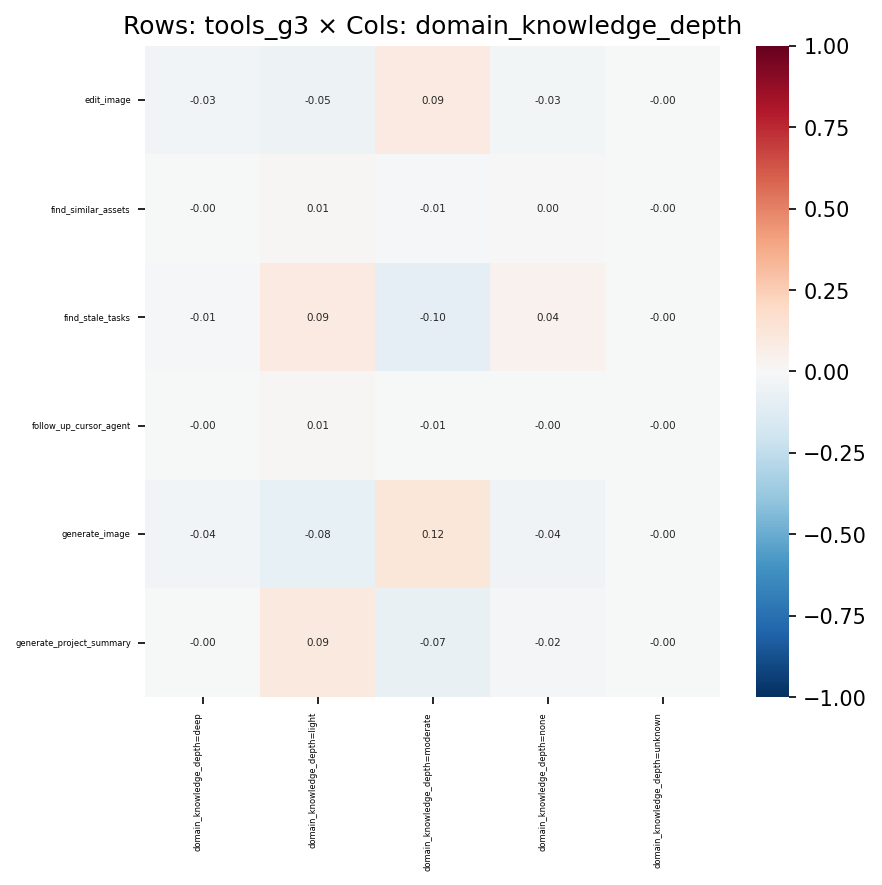

Data behind this chart, as committed beside it:
, domain_knowledge_depth=deep, domain_knowledge_depth=light, domain_knowledge_depth=moderate, domain_knowledge_depth=none, domain_knowledge_depth=unknown
edit_image, -0.03287, -0.05461, 0.08702, -0.03093, -0.001673
find_similar_assets, -0.004161, 0.008849, -0.008863, 0.004673, -0.000223
find_stale_tasks, -0.01387, 0.08639, -0.09903, 0.04267, -0.001645
follow_up_cursor_agent, -0.001887, 0.00917, -0.006485, -0.002085, -8.498507810284993e-05
generate_image, -0.03668, -0.08095, 0.1205, -0.04219, -0.002339
generate_project_summary, -0.003972, 0.09426, -0.07446, -0.02203, -0.001674
